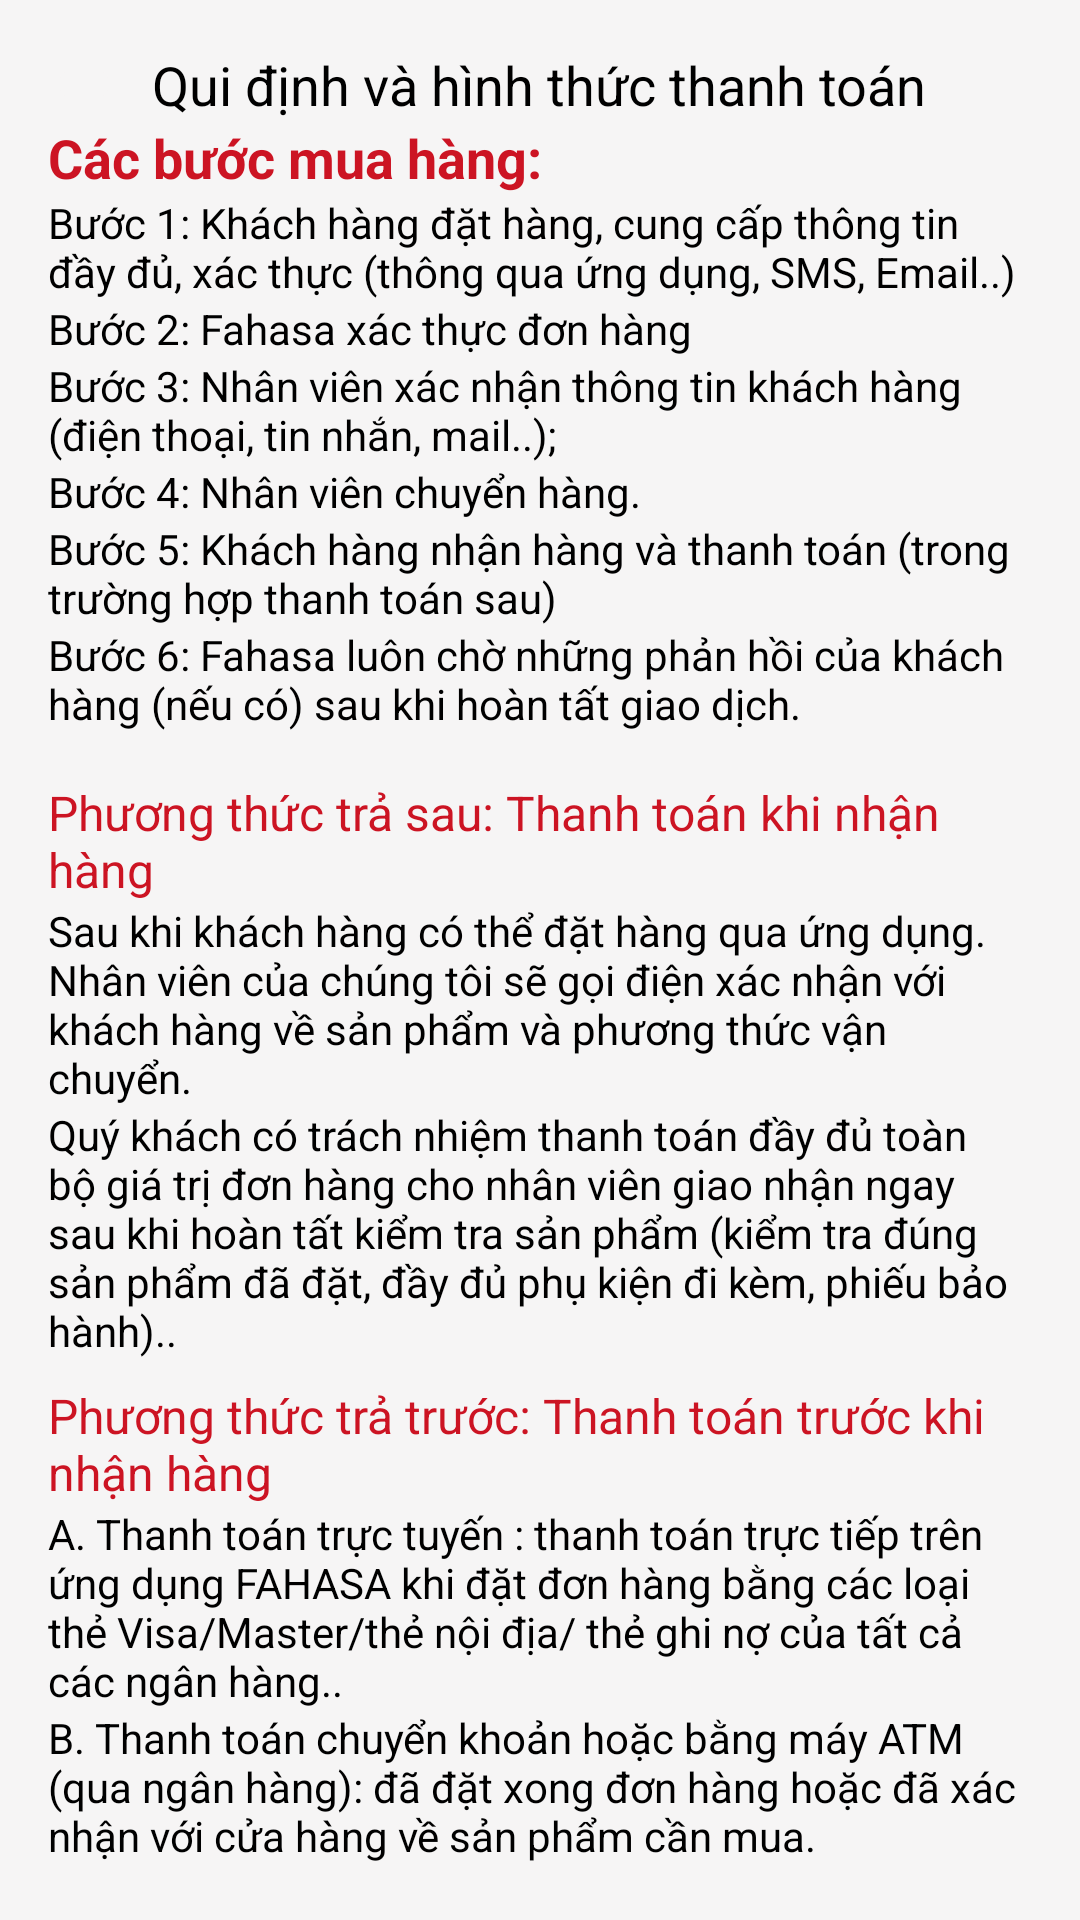

Produce the Android XML layout that renders to this screen, including the resource entries it uses.
<!-- AndroidManifest.xml: application theme Theme.QuanLyBanHangFahasa -->
<!-- res/layout/activity_quy_dinh.xml -->
<?xml version="1.0" encoding="utf-8"?>
<LinearLayout xmlns:android="http://schemas.android.com/apk/res/android"
    xmlns:app="http://schemas.android.com/apk/res-auto"
    xmlns:tools="http://schemas.android.com/tools"
    android:layout_width="match_parent"
    android:layout_height="match_parent"
    tools:context="admin1.ufm.quanlybanhangfahasa.Activity_Fahasa.Activity_QuyDinh"
    android:orientation="vertical"
    android:background="@color/mauXam"
    android:padding="16dp">
    <RelativeLayout
        android:orientation="horizontal"
        android:layout_width="match_parent"
        android:layout_height="wrap_content">

        <ImageButton
            android:src="@drawable/back"
            android:backgroundTint="@color/mauXam"
            android:id="@+id/imgBtnBack"
            android:layout_alignParentLeft="true"
            android:layout_centerInParent="true"
            android:layout_width="wrap_content"
            android:layout_height="wrap_content"
            android:textColor="@color/black"/>

        <TextView
            android:layout_centerInParent="true"
            android:layout_width="wrap_content"
            android:layout_height="wrap_content"
            android:text="Qui định và hình thức thanh toán"
            android:textColor="@color/black"
            android:textSize="18sp"/>
    </RelativeLayout>
    <TextView
        android:textSize="18sp"
        android:textStyle="bold"
        android:textColor="@color/mauDo2"
        android:layout_width="match_parent"
        android:layout_height="wrap_content"
        android:text="Các bước mua hàng:"/>
    <TextView
        android:textColor="@color/black"
        android:layout_width="match_parent"
        android:layout_height="wrap_content"
        android:text="Bước 1: Khách hàng đặt hàng, cung cấp thông tin đầy đủ, xác thực (thông qua ứng dụng, SMS, Email..)"/>
    <TextView
        android:textColor="@color/black"
        android:layout_width="match_parent"
        android:layout_height="wrap_content"
        android:text="Bước 2: Fahasa xác thực đơn hàng"/>
    <TextView
        android:textColor="@color/black"
        android:layout_width="match_parent"
        android:layout_height="wrap_content"
        android:text="Bước 3: Nhân viên xác nhận thông tin khách hàng (điện thoại, tin nhắn, mail..);"/>
    <TextView
        android:textColor="@color/black"
        android:layout_width="match_parent"
        android:layout_height="wrap_content"
        android:text="Bước 4: Nhân viên chuyển hàng."/>
    <TextView
        android:textColor="@color/black"
        android:layout_width="match_parent"
        android:layout_height="wrap_content"
        android:text="Bước 5: Khách hàng nhận hàng và thanh toán (trong trường hợp thanh toán sau)"/>
    <TextView
        android:textColor="@color/black"
        android:layout_width="match_parent"
        android:layout_height="wrap_content"
        android:text="Bước 6: Fahasa luôn chờ những phản hồi của khách hàng (nếu có) sau khi hoàn tất giao dịch."/>
    <TextView
        android:layout_marginTop="16dp"
        android:textSize="16sp"
        android:textColor="@color/mauDo2"
        android:layout_width="match_parent"
        android:layout_height="wrap_content"
        android:text="Phương thức trả sau: Thanh toán khi nhận hàng"/>
    <TextView
        android:textColor="@color/black"
        android:layout_width="match_parent"
        android:layout_height="wrap_content"
        android:text="Sau khi khách hàng có thể đặt hàng qua ứng dụng. Nhân viên của chúng tôi sẽ gọi điện xác nhận với khách hàng về sản phẩm và phương thức vận chuyển."/>
    <TextView
        android:textColor="@color/black"
        android:layout_width="match_parent"
        android:layout_height="wrap_content"
        android:text="Quý khách có trách nhiệm thanh toán đầy đủ toàn bộ giá trị đơn hàng cho nhân viên giao nhận ngay sau khi hoàn tất kiểm tra sản phẩm (kiểm tra đúng sản phẩm đã đặt, đầy đủ phụ kiện đi kèm, phiếu bảo hành).."/>
    <TextView
        android:layout_marginTop="8dp"
        android:textSize="16sp"
        android:textColor="@color/mauDo2"
        android:layout_width="match_parent"
        android:layout_height="wrap_content"
        android:text="Phương thức trả trước: Thanh toán trước khi nhận hàng"/>
    <TextView
        android:textColor="@color/black"
        android:layout_width="match_parent"
        android:layout_height="wrap_content"
        android:text="A. Thanh toán trực tuyến : thanh toán trực tiếp trên ứng dụng FAHASA khi đặt đơn hàng bằng các loại thẻ Visa/Master/thẻ nội địa/ thẻ ghi nợ của tất cả các ngân hàng.."/>
    <TextView
        android:textColor="@color/black"
        android:layout_width="match_parent"
        android:layout_height="wrap_content"
        android:text="B. Thanh toán chuyển khoản hoặc bằng máy ATM (qua ngân hàng): đã đặt xong đơn hàng hoặc đã xác nhận với cửa hàng về sản phẩm cần mua."/>
    <TextView
        android:layout_marginTop="16dp"
        android:gravity="center"
        android:textSize="18sp"
        android:textStyle="bold"
        android:textColor="@color/mauDo2"
        android:layout_width="match_parent"
        android:layout_height="wrap_content"
        android:text="FAHASA Xin chân thành cảm ơn quý khách !"/>
</LinearLayout>
<!-- resources referenced by this layout -->
<resources>
  <color name="black">#FF000000</color>
  <color name="mauDo2">#CC1423</color>
  <color name="mauXam">#F6F5F5</color>
  <style name="Theme.QuanLyBanHangFahasa" parent="Theme.MaterialComponents.DayNight.DarkActionBar">
          
          <item name="colorPrimary">@color/purple_500</item>
          <item name="colorPrimaryVariant">@color/mauVangChuDao</item>
          <item name="colorOnPrimary">@color/white</item>
          
          <item name="colorSecondary">@color/teal_200</item>
          <item name="colorSecondaryVariant">@color/teal_700</item>
          <item name="colorOnSecondary">@color/black</item>
          
          <item name="android:statusBarColor" tools:targetApi="l">?attr/colorPrimaryVariant</item>
          
      </style>
  <color name="purple_500">#FF6200EE</color>
  <color name="mauVangChuDao">#FFEB3B</color>
  <color name="white">#FFFFFFFF</color>
  <color name="teal_200">#FF03DAC5</color>
  <color name="teal_700">#FF018786</color>
</resources>
